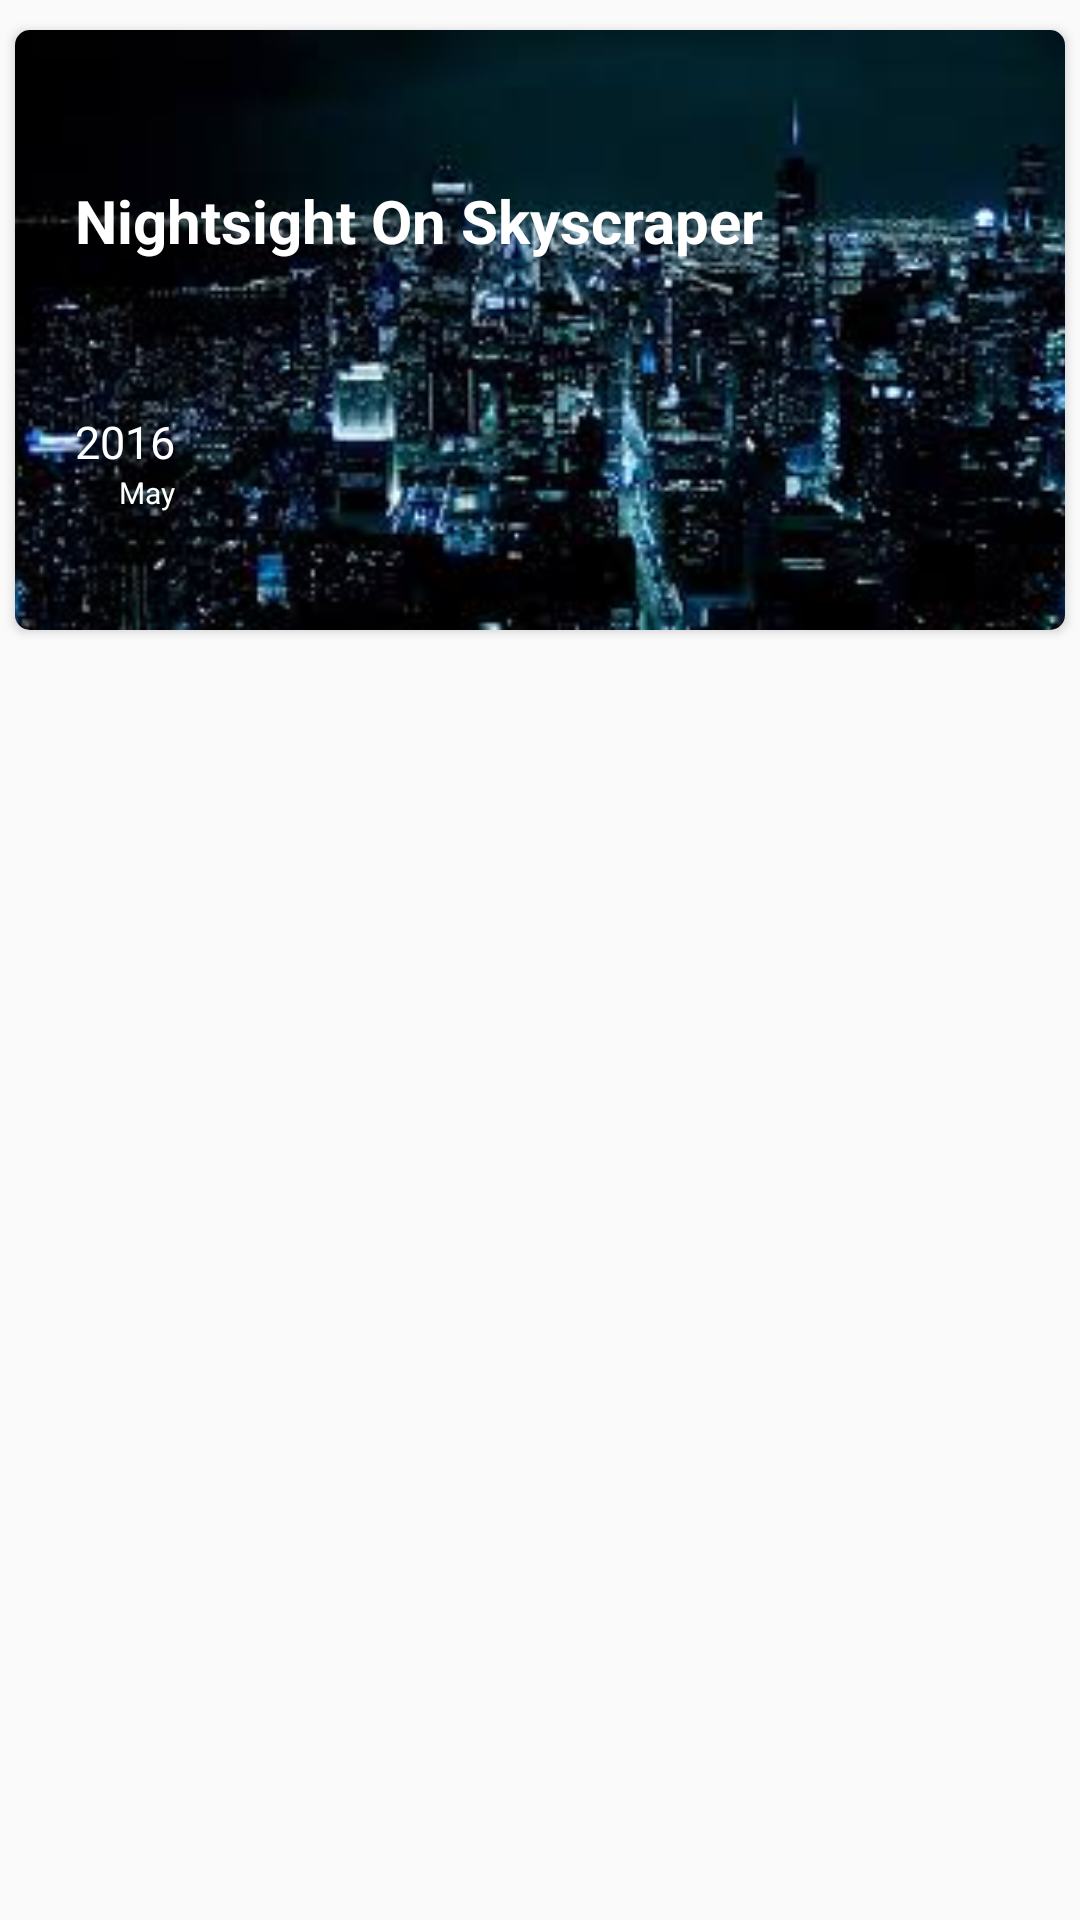

Here is an Android app screen rendered from its layout file. Give the layout XML and the strings, colors and styles it references.
<!-- AndroidManifest.xml: application theme AppTheme -->
<!-- res/layout/list_card_item.xml -->
<?xml version="1.0" encoding="utf-8"?>
<LinearLayout xmlns:android="http://schemas.android.com/apk/res/android"
    xmlns:app="http://schemas.android.com/apk/res-auto"
    android:layout_width="wrap_content"
    android:layout_height="wrap_content"
    android:orientation="vertical">

    <android.support.v7.widget.CardView
        android:id="@+id/cardview"
        android:layout_width="match_parent"
        android:layout_height="200dp"
        android:layout_marginTop="10dp"
        android:layout_marginLeft="5dp"
        android:layout_marginRight="5dp"
        app:cardBackgroundColor="#ffffffff"
        app:cardCornerRadius="5dp">

        <RelativeLayout
            android:layout_width="match_parent"
            android:layout_height="match_parent">

            <ImageView
                android:id="@+id/imageview_cardview"
                android:layout_width="match_parent"
                android:layout_height="match_parent"
                android:scaleType="centerCrop"
                android:src="@drawable/city" />

            <TextView
                android:id="@+id/tv_cardview_title"
                android:layout_width="wrap_content"
                android:layout_height="wrap_content"
                android:layout_alignParentLeft="true"
                android:layout_alignParentStart="true"
                android:layout_alignParentTop="true"
                android:layout_marginLeft="20dp"
                android:layout_marginStart="20dp"
                android:layout_marginTop="50dp"
                android:text="Nightsight On Skyscraper"
                android:textAppearance="@style/TextAppearance.AppCompat.Large.Inverse"
                android:textSize="20dp"
                android:textStyle="normal|bold" />

            <TextView
                android:id="@+id/tv_cardview_year"
                android:layout_width="wrap_content"
                android:layout_height="wrap_content"
                android:layout_alignLeft="@+id/tv_cardview_title"
                android:layout_below="@+id/tv_cardview_title"
                android:layout_marginTop="50dp"
                android:text="2016"
                android:textColor="#ffffff"
                android:textSize="15dp" />

            <TextView
                android:id="@+id/tv_cardview_month"
                android:layout_width="wrap_content"
                android:layout_height="wrap_content"
                android:layout_alignRight="@+id/tv_cardview_year"
                android:layout_below="@+id/tv_cardview_year"
                android:text="May"
                android:textColor="#ffffff"
                android:textSize="10dp" />

        </RelativeLayout>

    </android.support.v7.widget.CardView>
</LinearLayout>
<!-- resources referenced by this layout -->
<resources>
  <!-- drawable city: jpg bitmap (drawable, 11990 bytes) -->
  <style name="AppTheme" parent="Theme.AppCompat.Light.DarkActionBar">
          
          <item name="colorPrimary">#1ABC9C</item>
          <item name="colorPrimaryDark">@color/colorPrimaryDark</item>
          <item name="colorAccent">@color/colorAccent</item>
      </style>
  <!-- not gathered from this repository: default colours our renderer supplied (Android Studio template values) -->
  <color name="colorPrimaryDark">#FF3700B3</color>
  <color name="colorAccent">#FF03DAC5</color>
</resources>
